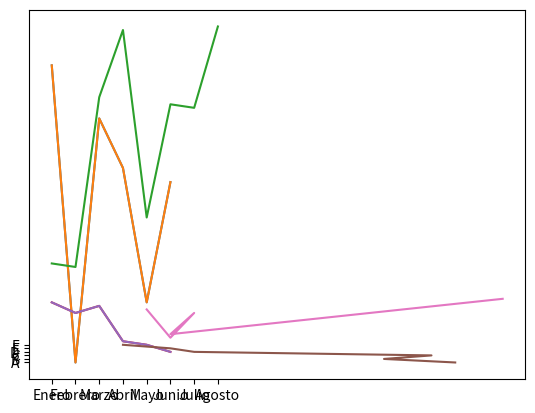

Source code (Python):
import numpy as np
import matplotlib.pyplot as plt

# Generamos un array con ahorros de prueba
ahorros = np.random.randint(100, size=6)

# Gráficamos sin etiquetas
plt.plot(ahorros)

# Definimos una lista con los meses para el eje horizontal
meses = ['Enero','Febrero','Abril','Marzo','Mayo','Junio']

# Mapeamos un rango de índices para el eje horizontal
plt.plot(ahorros)
plt.xticks([0,1,2,3,4,5], meses)

ahorros = np.random.randint(100, size=8)
# Definimos una lista con los meses para el eje horizontal
meses = ['Enero','Febrero','Marzo','Abril','Mayo','Junio','Julio', 'Agosto']
plt.plot(ahorros)
print(range(len(meses)))
plt.xticks(range(len(meses)), meses)

plt.show()

y = np.random.randint(20, size=[6])
print(y)
plt.plot(y)
plt.show()

x = ["A", "B", "C", "D", "E", "F"]
# Gráfica X y Y
plt.plot(x,y)

# Gráfica 
plt.plot(y,x)
plt.show()

x = np.random.randint(20,size=5)
y = np.random.randint(20,size=5)

plt.plot(x,y)
plt.show()